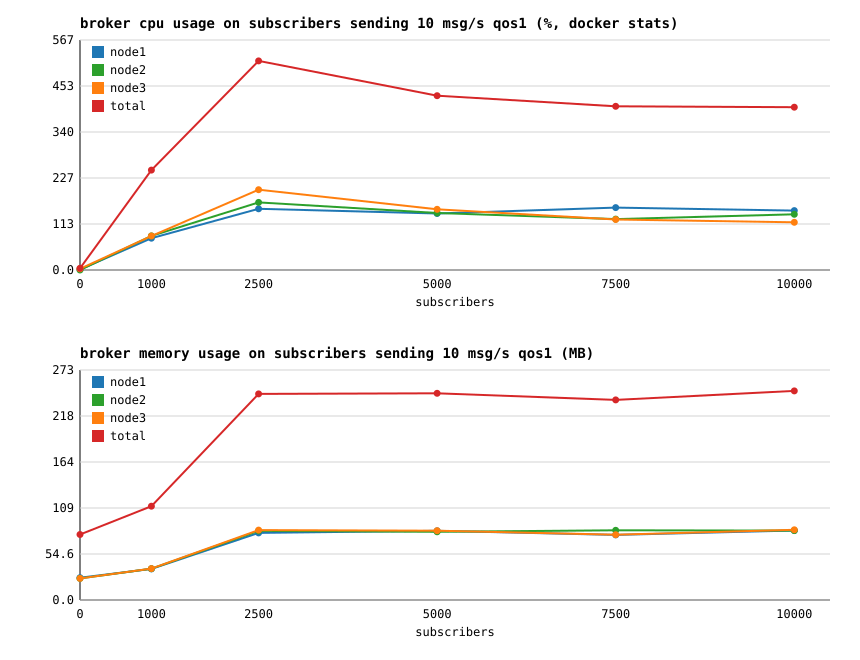

The table this chart was drawn from, first rows:
subscribers, node1_cpu_pct, node1_mem_mb, node2_cpu_pct, node2_mem_mb, node3_cpu_pct, node3_mem_mb, total_cpu_pct, total_mem_mb, msg_per_sec, cpu_pct_per_1k_msgs
0, 1.14, 26.48, 0.05, 25.58, 3.06, 25.69, 4.25, 77.74, 0, 0.00
1000, 78.32, 36.94, 84.09, 37.11, 83.75, 37.31, 246.2, 111.4, 9454, 26.04
2500, 150.8, 79.68, 166.5, 82.03, 198, 82.92, 515.3, 244.6, 8809, 58.50
5000, 139.3, 82.14, 140.5, 80.89, 149.7, 82.24, 429.6, 245.3, 12819, 33.51
7500, 153.7, 77.29, 125.4, 82.68, 124.5, 77.55, 403.6, 237.5, 11267, 35.82
10000, 146.4, 82.51, 137.4, 82.36, 117.6, 83.29, 401.3, 248.2, 10806, 37.14
